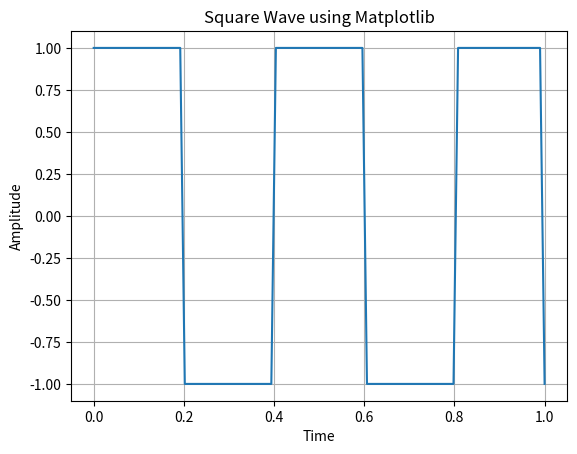

This figure's Python source: (Note: this script raises an exception after producing the figure.)
import numpy as np
import matplotlib.pyplot as plt
from scipy import signal

# Create an array of time values
t = np.linspace(0, 1, 100)

# Generate the square wave signal
square_wave = signal.square(5 * np.pi * 1 * t)

# Plot the square wave
plt.plot(t, square_wave)
plt.title("Square Wave using Matplotlib")
plt.xlabel("Time")
plt.ylabel("Amplitude")
plt.grid(True)
plt.show()


# Plot both sine and square waves
plt.plot(x, y, label='Sine', color='green')
plt.plot(t, square_wave, label='Square', color='blue')
plt.title("Sine and Square Waves using Matplotlib")
plt.xlabel("X")
plt.ylabel("Y")
plt.legend()
plt.grid(false)
plt.show()
